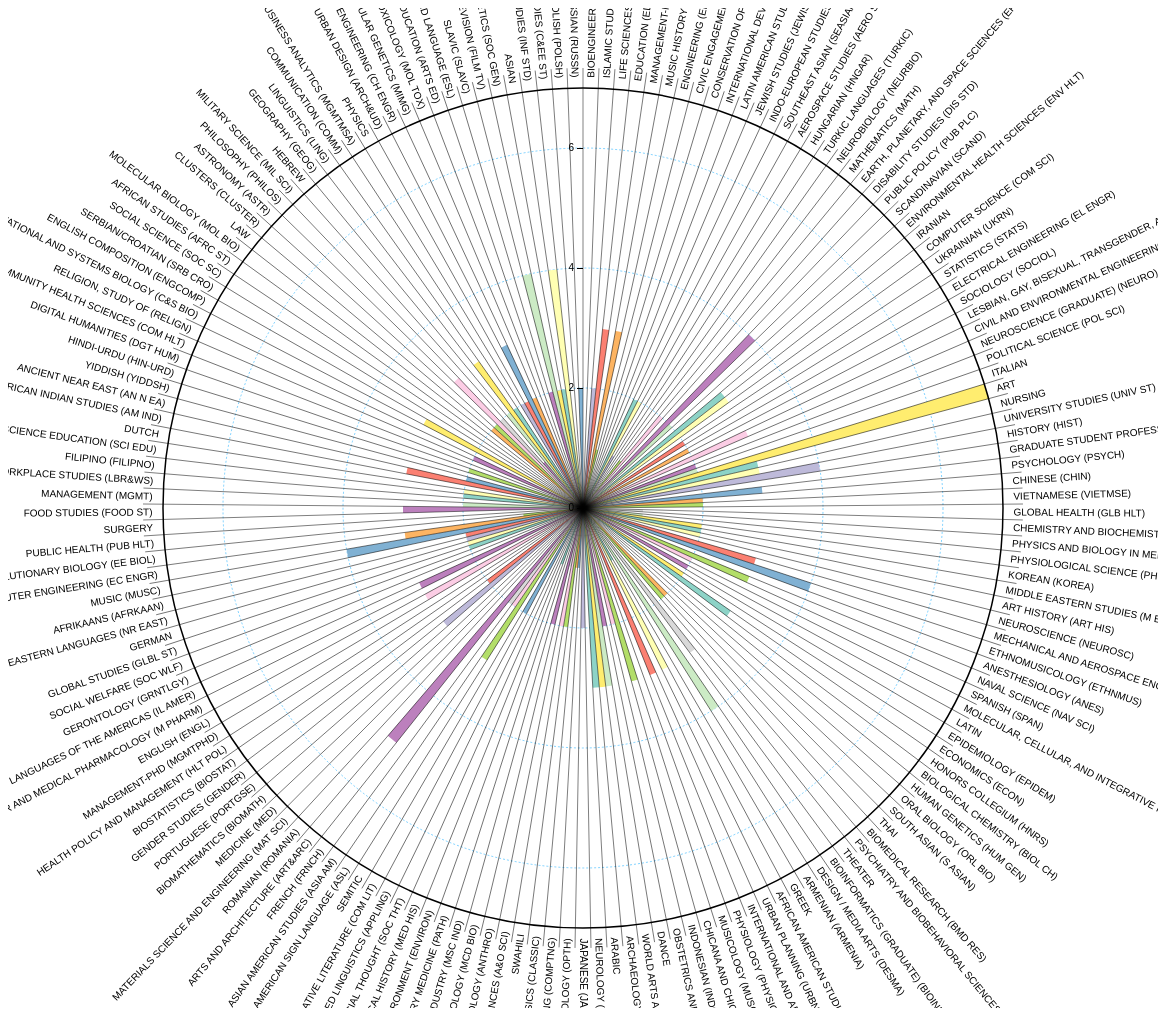
D3 v3 page, settled after 480 driven frames (8 s of simulated time); the page loaded 1 data file(s).



var width = 1150,
    height = 1000,
    barHeight = height / 2 - 80;

var formatNumber = d3.format("s");

var color = d3.scale.ordinal()
    .range(["#8dd3c7","#ffffb3","#bebada","#fb8072","#80b1d3","#fdb462","#b3de69","#fccde5","#d9d9d9","#bc80bd","#ccebc5","#ffed6f"]);

var svg = d3.select("body").append("svg")
    .attr("width", width)
    .attr("height", height)
  .append("g")
    .attr("transform", "translate(" + width/2 + "," + height/2 + ")");

d3.csv("data.csv", function(error, data) {

  var extent = d3.extent(data, function(d) { return d.value; });
  var barScale = d3.scale.linear()
      .domain(extent)
      .range([0, barHeight]);

  var keys = data.map(function(d,i) { return d.name; });
  var numBars = keys.length;

  var x = d3.scale.linear()
      .domain(extent)
      .range([0, -barHeight]);

  var xAxis = d3.svg.axis()
      .scale(x).orient("left")
      .ticks(3)
      .tickFormat(formatNumber);

  var circles = svg.selectAll("circle")
          .data(x.ticks(3))
        .enter().append("circle")
          .attr("r", function(d) {return barScale(d);})
          .style("fill", "none")
          .style("stroke", "#00a5ff")
          .style("stroke-dasharray", "2,2")
          .style("stroke-width",".5px");

  var arc = d3.svg.arc();

  var segments = svg.selectAll("path")
          .data(data)
        .enter().append("path")
          .each(function(d,i) {
            d.innerRadius = 0;
            d.outerRadius = barScale(+d.value);
            d.startAngle = (i * 2 * Math.PI) / numBars;
            d.endAngle = ((i + 1) * 2 * Math.PI) / numBars;
          })
          .style("fill", function (d) { return color(d.name); })
          .attr("d", arc);

  svg.append("circle")
      .attr("r", barHeight)
      .classed("outer", true)
      .style("fill", "none")
      .style("stroke", "black")
      .style("stroke-width","1.5px");

  var lines = svg.selectAll("line")
      .data(keys)
    .enter().append("line")
      .attr("y2", -barHeight - 20)
      .style("stroke", "black")
      .style("stroke-width",".5px")
      .attr("transform", function(d, i) { return "rotate(" + (i * 360 / numBars) + ")"; });

  svg.append("g")
    .attr("class", "x axis")
    .call(xAxis);

  // Labels
  var labels = svg.append("g")
      .classed("labels", true);

  labels.selectAll("text")
        .data(data)
      .enter().append("text")
        .each(function(d) { d.angle = (d.startAngle + d.endAngle) / 2; })
        .attr("dy", ".35em")
        .attr("transform", function(d) {
          return "rotate(" + (d.angle * 180 / Math.PI - 90) + ")"
              + "translate(" + (d.innerRadius + (barHeight*1.025)) + ")"
              + (d.angle > Math.PI ? "rotate(180)" : "");
              })
        .style("text-anchor", function(d) { return d.angle > Math.PI ? "end" : null; })
        .text(function(d) {return d.name.toUpperCase(); });

  d3.select("input").on("change", change);

  function change() {

    if (this.checked) {
     labels.selectAll(".textpath").sort(function(a,b) { return b.value - a.value; });
     segments.sort(function(a,b) { return b.value - a.value; });

    }else {
      labels.selectAll(".textpath").sort(function(a,b) { return d3.ascending(a.name, b.name) });
      segments.sort(function(a,b) { return d3.ascending(a.name, b.name); });
    };

    segments.transition().duration(2000).delay(100)
            .attrTween("d", function(d,index) {
              var i = d3.interpolate(d.startAngle, (index * 2 * Math.PI) / numBars );
              var u = d3.interpolate(d.endAngle, ((index + 1) * 2 * Math.PI) / numBars );
              return function(t) { d.endAngle = u(t); d.startAngle = i(t); return arc(d,index); };
            });

   labels.selectAll(".textpath").transition().duration(2000).delay(100)
      .attr("startOffset", function(d,i) {return i * 100 / numBars + 50 / numBars + '%'; })
  }


});



### data: data.csv
name, value
Bioengineering (BIOENGR), 0
Islamic Studies (ISLM ST), 0
Life Sciences (LIFESCI), 2
Education (EDUC), 3
Management-Master of Financial Engineeri…, 0
Music History (MSC HST), 3
Engineering (ENGR), 1
Civic Engagement (CIVIC), 0
Conservation of Archaeological and Ethno…, 0
International Development Studies (INTL …, 0
Latin American Studies (LATN AM), 0
Jewish Studies (JEWISH), 0
Indo-European Studies (I E STD), 2
Southeast Asian (SEASIAN), 2
Aerospace Studies (AERO ST), 1
Hungarian (HNGAR), 0
Turkic Languages (TURKIC), 0
Neurobiology (NEURBIO), 0
Mathematics (MATH), 1
Earth, Planetary, and Space Sciences (EP…, 2
Disability Studies (DIS STD), 0
Public Policy (PUB PLC), 4
Scandinavian (SCAND), 2
Environmental Health Sciences (ENV HLT), 0
Iranian, 3
Computer Science (COM SCI), 3
Ukrainian (UKRN), 0
Statistics (STATS), 2
Electrical Engineering (EL ENGR), 0
Sociology (SOCIOL), 2
Lesbian, Gay, Bisexual, Transgender, and…, 0
Civil and Environmental Engineering (C&E…, 3
Neuroscience (Graduate) (NEURO), 0
Political Science (POL SCI), 2
Italian, 2
Art, 7
Nursing, 3
University Studies (UNIV ST), 3
History (HIST), 4
Graduate Student Professional Developmen…, 0
Psychology (PSYCH), 3
Chinese (CHIN), 2
Vietnamese (VIETMSE), 2
Global Health (GLB HLT), 0
Chemistry and Biochemistry (CHEM), 1
Physics and Biology in Medicine (PBMED), 0
Physiological Science (PHYSCI), 1
Korean (KOREA), 2
Middle Eastern Studies (M E STD), 2
Art History (ART HIS), 2
Neuroscience (NEUROSC), 0
Mechanical and Aerospace Engineering (ME…, 3
Ethnomusicology (ETHNMUS), 4
Anesthesiology (ANES), 0
Naval Science (NAV SCI), 3
Spanish (SPAN), 2
Molecular, Cellular, and Integrative Phy…, 0
Latin, 2
Epidemiology (EPIDEM), 0
Economics (ECON), 2
... 113 more rows